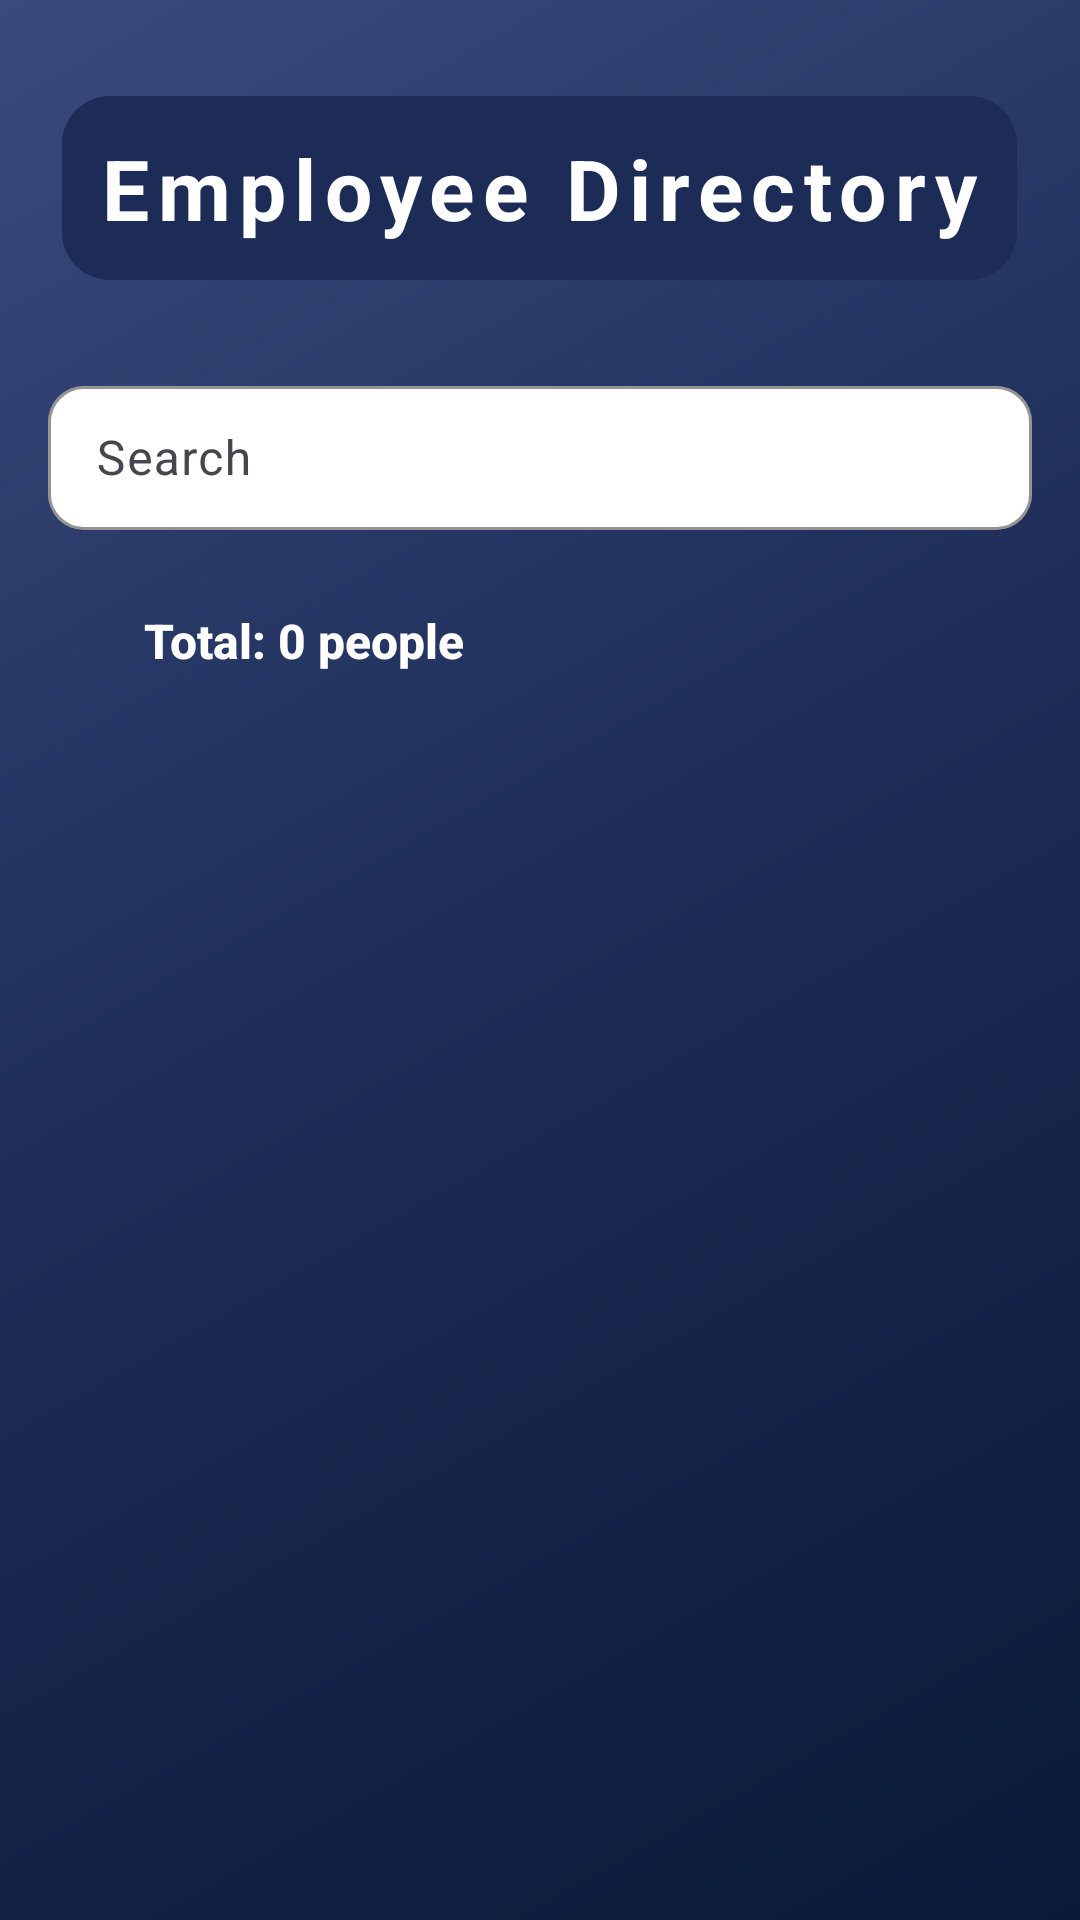

Layout XML and referenced resources for this Android screen:
<!-- AndroidManifest.xml: application theme Theme.Employeedirectory -->
<!-- res/layout/activity_main.xml -->
<?xml version="1.0" encoding="utf-8"?>
<LinearLayout xmlns:android="http://schemas.android.com/apk/res/android"
    xmlns:app="http://schemas.android.com/apk/res-auto"
    android:orientation="vertical"
    android:layout_width="match_parent"
    android:layout_height="match_parent"
    android:background="@drawable/gradient_background"
    android:padding="16dp">

    <TextView
        android:id="@+id/titleText"
        android:layout_width="wrap_content"
        android:layout_height="wrap_content"
        android:text="Employee Directory"
        android:textColor="#FFFFFF"
        android:textSize="28sp"
        android:textStyle="bold"
        android:layout_gravity="center_horizontal"
        android:layout_marginBottom="20dp"
        android:letterSpacing="0.1"
        android:shadowDx="2"
        android:shadowDy="2"
        android:shadowRadius="4"
        android:padding="12dp"
        android:background="@drawable/title_background"
        android:layout_marginTop="16dp" />


    <com.google.android.material.textfield.TextInputLayout
        android:layout_width="match_parent"
        android:layout_height="wrap_content"
        android:layout_marginTop="10dp"
        android:layout_marginBottom="12dp"
        app:boxBackgroundMode="outline"
        app:boxCornerRadiusTopStart="12dp"
        app:boxCornerRadiusTopEnd="12dp"
        app:boxCornerRadiusBottomStart="12dp"
        app:boxCornerRadiusBottomEnd="12dp"
        app:boxStrokeColor="#CCCCCC"
        app:boxBackgroundColor="@android:color/white">

        <com.google.android.material.textfield.TextInputEditText
            android:id="@+id/etSearch"
            android:layout_width="match_parent"
            android:layout_height="48dp"
            android:hint="Search"
            android:textColor="#000000"
            android:textColorHint="#999999" />
    </com.google.android.material.textfield.TextInputLayout>


    <TextView
        android:id="@+id/totalCountTextView"
        android:layout_width="wrap_content"
        android:layout_height="wrap_content"
        android:text="Total: 0 people"
        android:textStyle="bold"
        android:textColor="@color/white"
        android:textSize="16sp"
        android:paddingStart="16dp"
        android:paddingTop="6dp"
        android:paddingBottom="8dp"
        android:layout_marginStart="16dp"
        android:layout_marginTop="8dp"
        android:layout_alignParentStart="true"
        android:layout_alignParentTop="true"
        android:fontFamily="sans-serif-medium" />


    <ProgressBar
        android:id="@+id/progressBar"
        android:layout_width="wrap_content"
        android:layout_height="wrap_content"
        android:layout_gravity="center"
        android:visibility="gone" />

    <ListView
        android:id="@+id/listView"
        android:layout_width="match_parent"
        android:layout_height="0dp"
        android:layout_weight="1"
        android:divider="@android:color/transparent"
        android:dividerHeight="8dp"
        android:padding="4dp" />

</LinearLayout>
<!-- resources referenced by this layout -->
<resources>
  <!-- drawable gradient_background (drawable) -->
  <?xml version="1.0" encoding="utf-8"?>
  <shape xmlns:android="http://schemas.android.com/apk/res/android">
      <gradient
          android:type="linear"
          android:angle="135"
          android:startColor="#0A1A36"
          android:centerColor="#1C2C56"
          android:endColor="#3A4A7D"
          />
  
  </shape>
  <!-- drawable title_background (drawable) -->
  <?xml version="1.0" encoding="utf-8"?>
  <shape xmlns:android="http://schemas.android.com/apk/res/android">
      <solid android:color="#1C2C56" /> 
      <corners android:radius="16dp" /> 
      <padding
          android:left="16dp"
          android:right="16dp"
          android:top="8dp"
          android:bottom="8dp" />
  </shape>
  <style name="Theme.Employeedirectory" parent="Base.Theme.Employeedirectory" />
  <style name="Base.Theme.Employeedirectory" parent="Theme.Material3.DayNight.NoActionBar">
          
          
      </style>
  <!-- not gathered from this repository: default colours our renderer supplied (Android Studio template values) -->
  <color name="white">#FFFFFFFF</color>
</resources>
